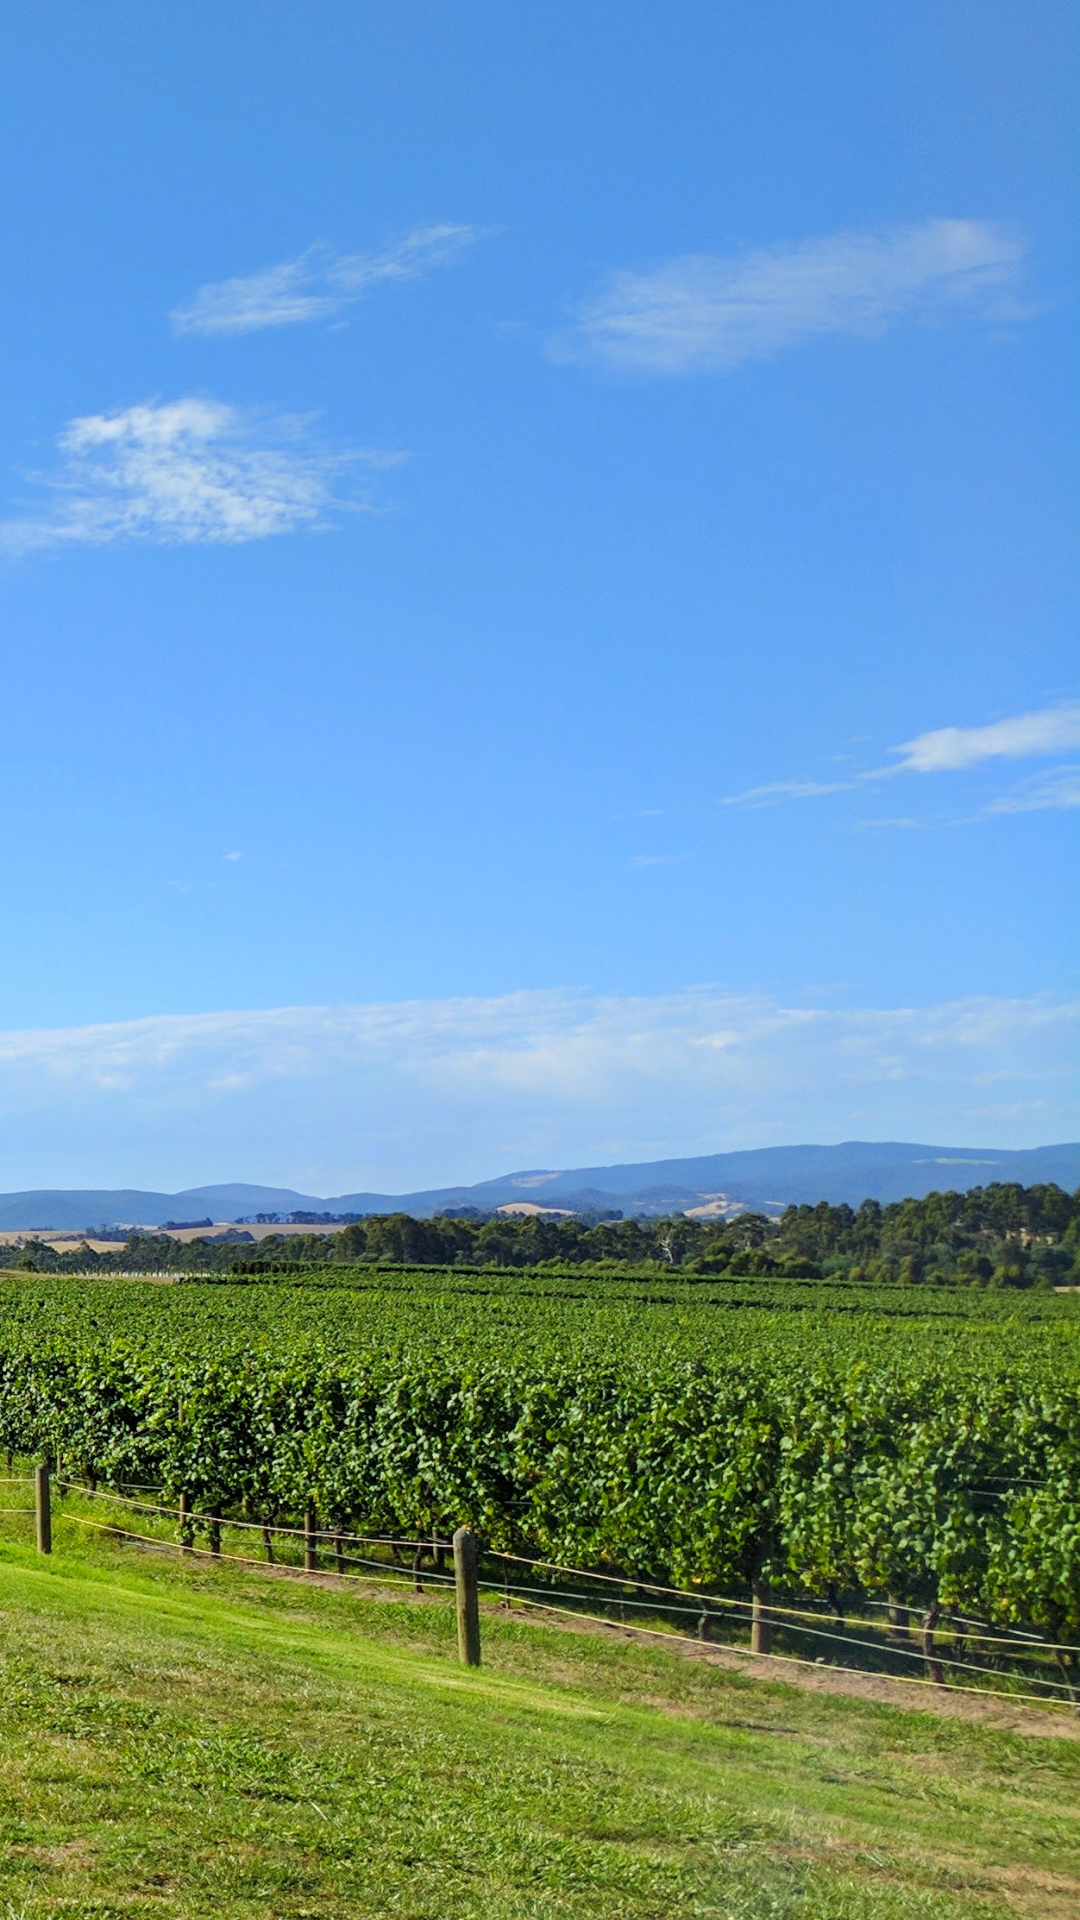

Produce the Android XML layout that renders to this screen, including the resource entries it uses.
<!-- AndroidManifest.xml: application theme AppTheme -->
<!-- res/layout/my_tastings_list.xml -->
<?xml version="1.0" encoding="utf-8"?>
<RelativeLayout xmlns:android="http://schemas.android.com/apk/res/android"
    xmlns:tools="http://schemas.android.com/tools"
    xmlns:app="http://schemas.android.com/apk/res-auto"
    android:id="@+id/my_tastings_frame"
    android:layout_width="match_parent"
    android:layout_height="match_parent"
    android:orientation="vertical">

    <ImageView
        android:layout_width="match_parent"
        android:layout_height="match_parent"
        android:scaleType="centerCrop"
        android:src="@drawable/home_background" />

    <LinearLayout
        android:layout_width="match_parent"
        android:layout_height="match_parent"
        android:orientation="vertical">

        <ListView
            android:id="@+id/my_tastings_list_view"
            android:layout_width="match_parent"
            android:drawSelectorOnTop="true"
            android:layout_height="0dp"
            android:layout_weight="1"
            android:scrollbars="none"></ListView>
    </LinearLayout>
</RelativeLayout>
<!-- resources referenced by this layout -->
<resources>
  <!-- drawable home_background: jpeg bitmap (drawable-xxxhdpi, 1033791 bytes) -->
  <style name="AppTheme" parent="Theme.AppCompat.Light.DarkActionBar">
          
          <item name="colorPrimary">@color/colorPrimary</item>
          <item name="colorPrimaryDark">@color/colorPrimaryDark</item>
          <item name="colorAccent">@color/colorAccent</item>
      </style>
  <color name="colorPrimary">#303F9F</color>
  <color name="colorPrimaryDark">#1A237E</color>
  <color name="colorAccent">#448AFF</color>
</resources>
